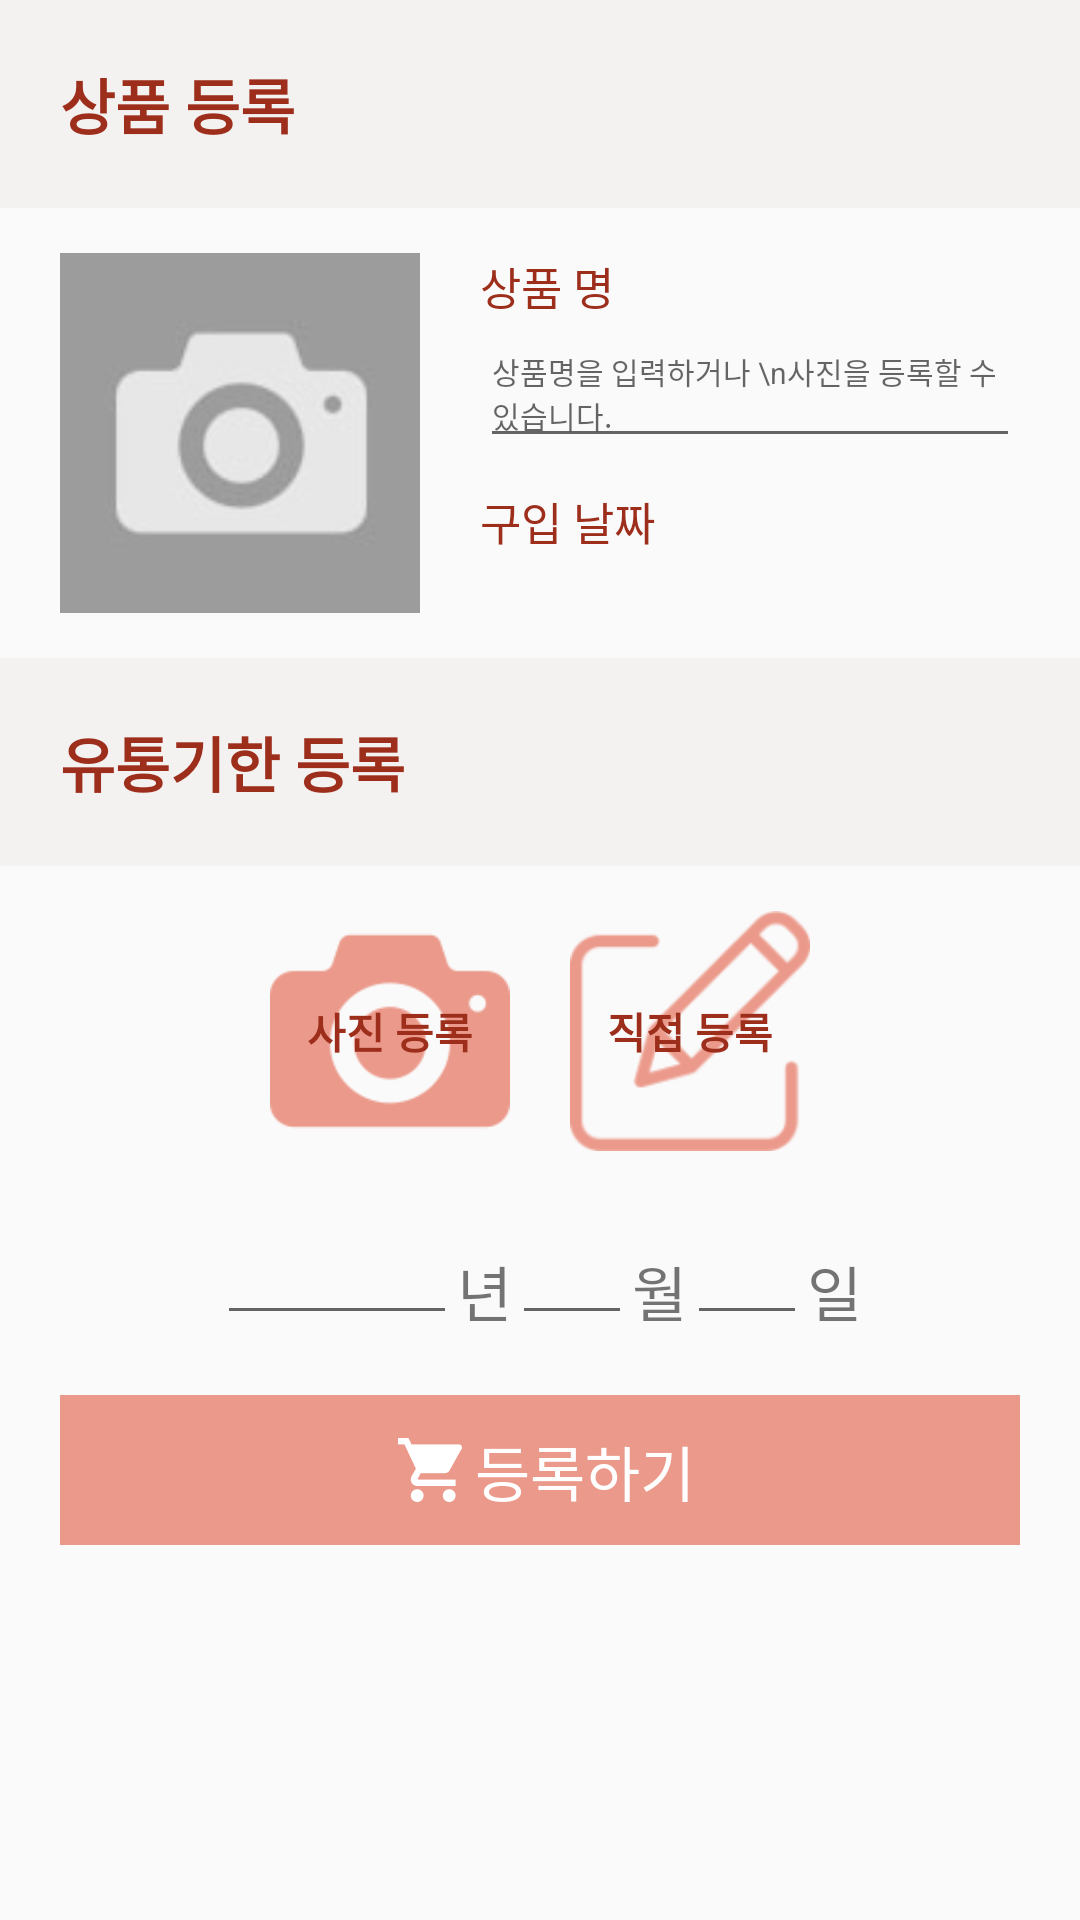

Layout XML and referenced resources for this Android screen:
<!-- AndroidManifest.xml: application theme AppTheme -->
<!-- res/layout/activity_additem.xml -->
<?xml version="1.0" encoding="utf-8"?>
<android.support.constraint.ConstraintLayout xmlns:android="http://schemas.android.com/apk/res/android"
    xmlns:app="http://schemas.android.com/apk/res-auto"
    xmlns:tools="http://schemas.android.com/tools"
    android:layout_width="match_parent"
    android:layout_height="match_parent"
    tools:context=".AdditemActivity">

    <LinearLayout
        android:layout_width="match_parent"
        android:layout_height="wrap_content"
        android:orientation="vertical">

        <TextView
            android:id="@+id/add_item_title"
            android:layout_width="match_parent"
            android:layout_height="wrap_content"
            android:padding="20dp"
            android:background="#20C8B1AC"
            android:text="상품 등록"
            android:textStyle="bold"
            android:textColor="@color/colorPrimaryDark"
            android:textSize="20sp"
            android:layout_marginBottom="15dp"/>

        <LinearLayout
            android:layout_width="match_parent"
            android:layout_height="match_parent"
            android:paddingLeft="20dp" android:paddingRight="20dp"
            android:orientation="horizontal">

            <ImageView
                android:id="@+id/item_img"
                android:layout_width="120dp"
                android:layout_height="120dp"
                android:src="@drawable/no_image"
                android:scaleType="fitXY"/>

            <LinearLayout
                android:layout_width="match_parent"
                android:layout_height="match_parent"
                android:layout_marginLeft="20dp"
                android:orientation="vertical">

                <TextView
                    android:layout_width="wrap_content"
                    android:layout_height="wrap_content"
                    android:text="상품 명"
                    android:textColor="@color/colorPrimaryDark"
                    android:textSize="15sp"/>

                <EditText
                    android:id="@+id/item_name"
                    android:layout_width="match_parent"
                    android:layout_height="wrap_content"
                    android:hint="상품명을 입력하거나 \n사진을 등록할 수 있습니다."
                    android:textSize="10sp"/>

                <TextView
                    android:layout_width="wrap_content"
                    android:layout_height="wrap_content"
                    android:paddingTop="10dp"
                    android:text="구입 날짜"
                    android:textColor="@color/colorPrimaryDark"
                    android:textSize="15sp" />

                <TextView
                    android:id="@+id/item_buy_date"
                    android:layout_width="wrap_content"
                    android:layout_height="wrap_content"
                    android:text=""
                    android:textSize="20sp"/>
            </LinearLayout>

        </LinearLayout>

        <TextView
            android:layout_width="match_parent"
            android:layout_height="wrap_content"
            android:layout_marginTop="15dp"
            android:layout_marginBottom="15dp"
            android:padding="20dp"
            android:background="#20C8B1AC"
            android:text="유통기한 등록"
            android:textStyle="bold"
            android:textColor="@color/colorPrimaryDark"
            android:textSize="20sp"/>

        <RelativeLayout
            android:layout_width="match_parent"
            android:layout_height="wrap_content"
            android:paddingLeft="20dp"
            android:paddingRight="20dp"
            android:gravity="center">

            <Button
                android:id="@+id/btn_expiry_date_camera"
                android:layout_width="80dp"
                android:layout_height="80dp"
                android:layout_marginRight="20dp"
                android:background="@drawable/camera_color"
                android:text="사진 등록" android:textStyle="bold"
                android:textColor="@color/colorPrimaryDark"/>

            <Button
                android:id="@+id/btn_expiry_date_custom"
                android:layout_width="80dp"
                android:layout_height="80dp"
                android:layout_toRightOf="@id/btn_expiry_date_camera"
                android:background="@drawable/custom_color"
                android:text="직접 등록" android:textStyle="bold"
                android:textColor="@color/colorPrimaryDark"/>

        </RelativeLayout>

        <RelativeLayout
            android:id="@+id/layout_expiry_date"
            android:layout_width="match_parent"
            android:layout_height="wrap_content"
            android:layout_marginTop="20dp"
            android:gravity="center">

            <EditText
                android:id="@+id/edit_expire_date_year"
                android:layout_width="80dp"
                android:layout_height="wrap_content"
                />
            <TextView
                android:id="@+id/txt_expire_date_year"
                android:layout_width="wrap_content"
                android:layout_height="wrap_content"
                android:layout_alignBottom="@id/edit_expire_date_year"
                android:layout_toRightOf="@id/edit_expire_date_year"
                android:textSize="20sp"
                android:text="년"/>

            <EditText
                android:id="@+id/edit_expire_date_month"
                android:layout_width="40dp"
                android:layout_height="wrap_content"
                android:layout_toRightOf="@id/txt_expire_date_year"
                />
            <TextView
                android:id="@+id/txt_expire_date_month"
                android:layout_width="wrap_content"
                android:layout_height="wrap_content"
                android:layout_alignBottom="@id/edit_expire_date_month"
                android:layout_toRightOf="@id/edit_expire_date_month"
                android:textSize="20sp"
                android:text="월"/>

            <EditText
                android:id="@+id/edit_expire_date_date"
                android:layout_width="40dp"
                android:layout_height="wrap_content"
                android:layout_toRightOf="@id/txt_expire_date_month"
                />
            <TextView
                android:id="@+id/txt_expire_date_date"
                android:layout_width="wrap_content"
                android:layout_height="wrap_content"
                android:layout_alignBottom="@id/edit_expire_date_date"
                android:layout_toRightOf="@id/edit_expire_date_date"
                android:textSize="20sp"
                android:text="일"/>

        </RelativeLayout>

        <RelativeLayout
            android:id="@+id/btn_add_item"
            android:layout_width="match_parent"
            android:layout_height="wrap_content"
            android:gravity="center"
            android:layout_margin="20dp"
            android:padding="10dp"
            android:background="@color/colorPrimary">

            <ImageView
                android:id="@+id/btn_basket_img"
                android:layout_width="30dp"
                android:layout_height="30dp"
                android:src="@drawable/basket_white"/>
            <TextView
                android:layout_width="wrap_content"
                android:layout_height="wrap_content"
                android:layout_toRightOf="@id/btn_basket_img"
                android:layout_alignBottom="@id/btn_basket_img"
                android:text="등록하기" android:textSize="20sp"
                android:textColor="@android:color/white"/>

        </RelativeLayout>

    </LinearLayout>

</android.support.constraint.ConstraintLayout>
<!-- resources referenced by this layout -->
<resources>
  <color name="colorPrimary">#eb998a</color>
  <color name="colorPrimaryDark">#9D2E1B</color>
  <!-- drawable basket_white: png bitmap (drawable, 2235 bytes) -->
  <!-- drawable camera_color: png bitmap (drawable, 4191 bytes) -->
  <!-- drawable custom_color: png bitmap (drawable, 5804 bytes) -->
  <!-- drawable no_image: jpg bitmap (drawable, 11962 bytes) -->
  <style name="AppTheme" parent="Theme.AppCompat.Light.DarkActionBar">
          
          <item name="colorPrimary">@color/colorPrimary</item>
          <item name="colorPrimaryDark">@color/colorPrimaryDark</item>
          <item name="colorAccent">@color/colorAccent</item>
      </style>
  <color name="colorAccent">#D81B60</color>
</resources>
